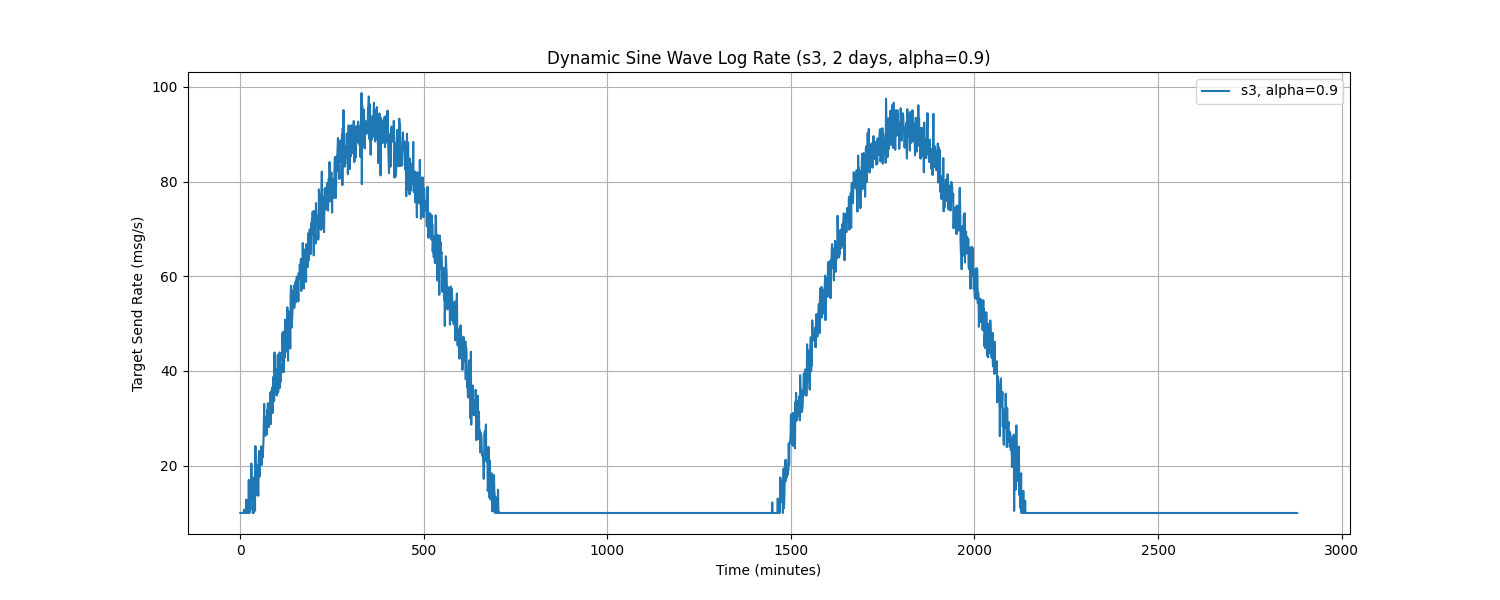

The data file committed next to this chart (first rows):
Time, target_send_rate
0.0, 10.0
1.0, 10.0
2.0, 10.0
3.0, 10.0
4.0, 10.0
5.0, 10.0
6.0, 10.0
7.0, 10.0
8.0, 10.0
9.0, 10.0
10.0, 10.7
11.0, 10.0
12.0, 10.0
13.0, 10.0
14.0, 10.0
15.0, 10.0
16.0, 12.8
17.0, 10.0
18.0, 10.09
19.0, 12.6
20.0, 10.0
21.0, 12.39
22.0, 10.0
23.0, 16.99
24.0, 10.0
25.0, 10.0
26.0, 12.56
27.0, 10.78
28.0, 16.43
29.0, 12.5
30.0, 20.44
31.0, 15.57
32.0, 13.65
33.0, 17.19
34.0, 10.0
35.0, 15.61
36.0, 10.0
37.0, 13.86
38.0, 14.04
39.0, 17.73
40.0, 10.49
41.0, 24.15
42.0, 16.56
43.0, 13.73
44.0, 17.26
45.0, 20.17
46.0, 18.96
47.0, 19.9
48.0, 14.98
49.0, 13.65
50.0, 21.3
51.0, 23.07
52.0, 17.68
53.0, 19.56
54.0, 22.31
55.0, 23.05
56.0, 20.66
57.0, 24.09
58.0, 20.18
59.0, 23.75
... 2,820 more rows
